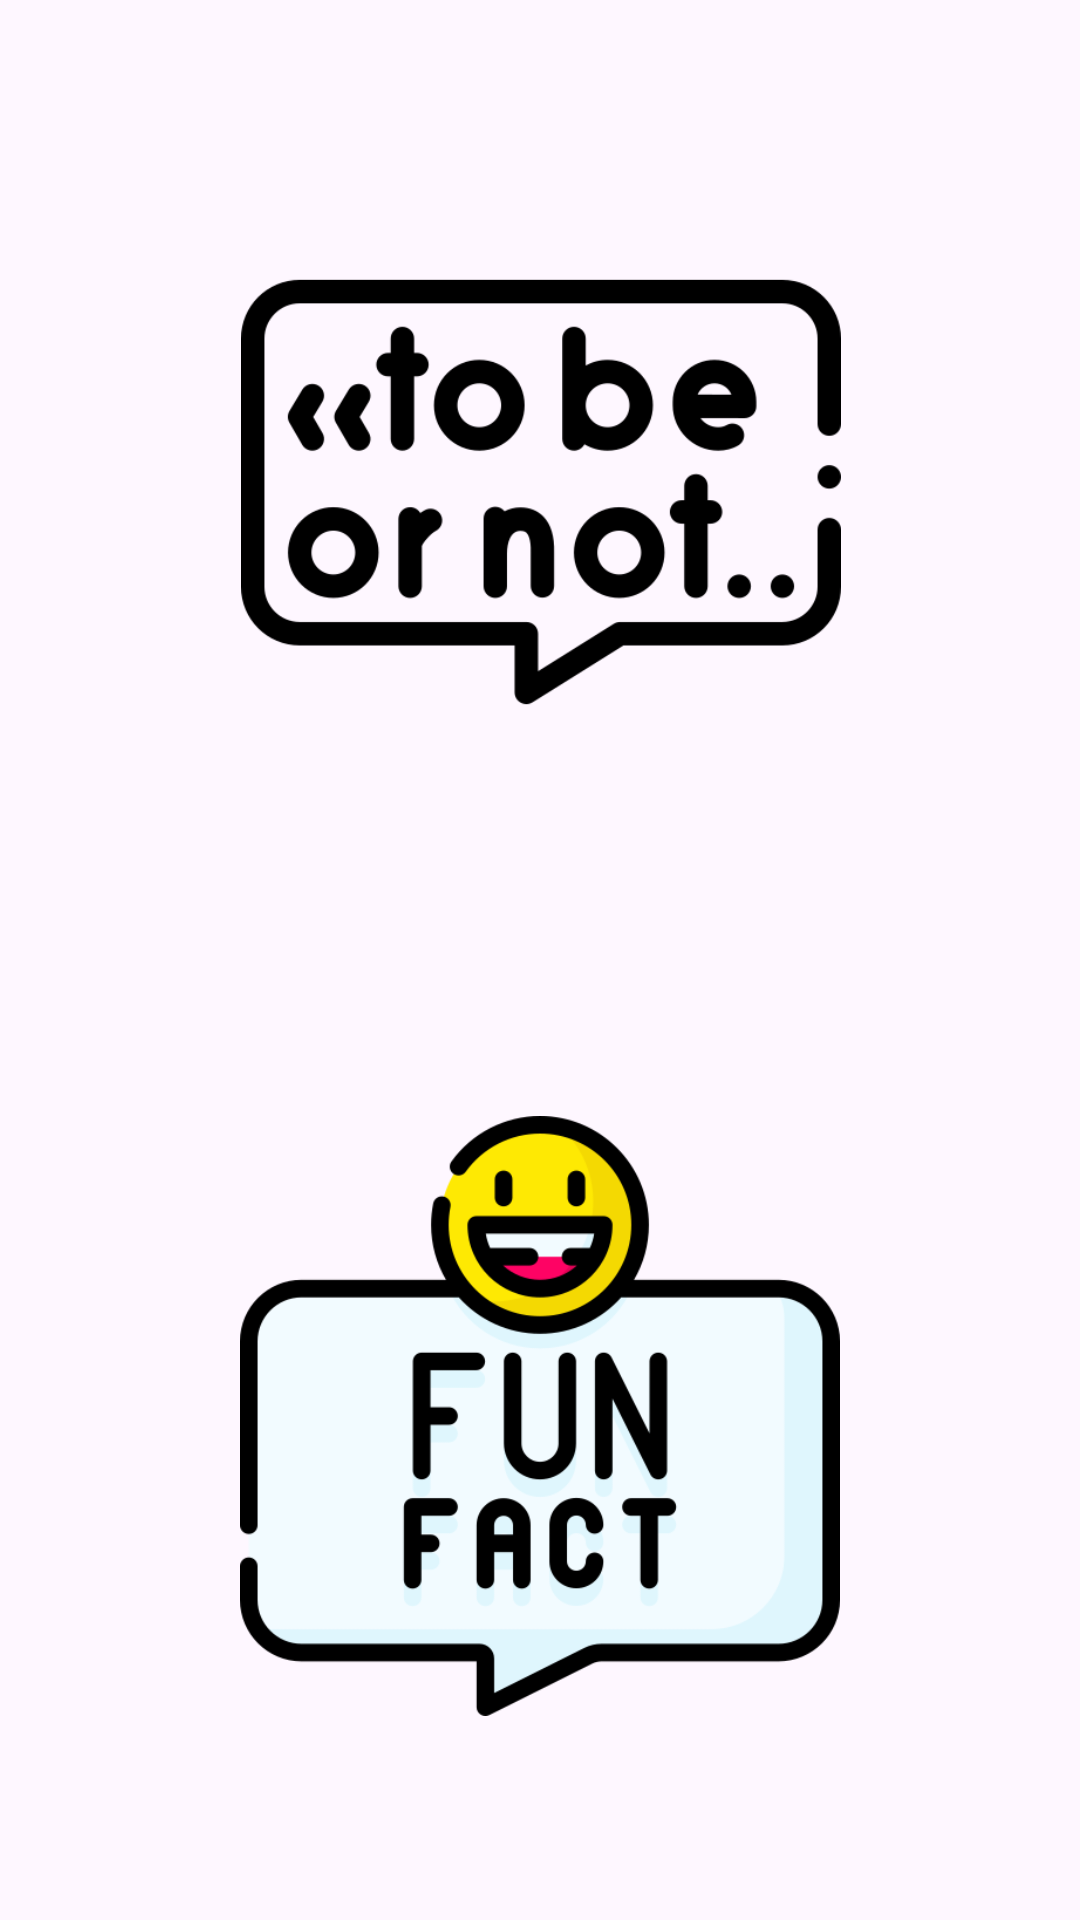

Layout XML and referenced resources for this Android screen:
<!-- AndroidManifest.xml: application theme Theme.Praticapedrohenrique -->
<!-- res/layout/fragment_funny.xml -->
<?xml version="1.0" encoding="utf-8"?>
<androidx.constraintlayout.widget.ConstraintLayout xmlns:android="http://schemas.android.com/apk/res/android"
    xmlns:app="http://schemas.android.com/apk/res-auto"
    xmlns:tools="http://schemas.android.com/tools"
    android:layout_width="match_parent"
    android:layout_height="match_parent"
    tools:context=".ui.fragment.FunnyFragment">

    

    <ImageView
        android:id="@+id/image_tobe_or_not"
        android:layout_width="200dp"
        android:layout_height="200dp"
        android:layout_marginTop="64dp"
        android:src="@drawable/tobe"
        app:layout_constraintEnd_toEndOf="parent"
        app:layout_constraintHorizontal_bias="0.502"
        app:layout_constraintStart_toStartOf="parent"
        app:layout_constraintTop_toTopOf="parent" />

    <ImageView
        android:id="@+id/image_fun_fact"
        android:layout_width="200dp"
        android:layout_height="200dp"
        android:layout_marginTop="108dp"
        android:src="@drawable/engracado"
        app:layout_constraintEnd_toEndOf="parent"
        app:layout_constraintStart_toStartOf="parent"
        app:layout_constraintTop_toBottomOf="@+id/image_tobe_or_not" />

</androidx.constraintlayout.widget.ConstraintLayout>
<!-- resources referenced by this layout -->
<resources>
  <!-- drawable engracado: png bitmap (drawable, 28999 bytes) -->
  <!-- drawable tobe: png bitmap (drawable, 17126 bytes) -->
  <style name="Theme.Praticapedrohenrique" parent="Base.Theme.Praticapedrohenrique" />
  <style name="Base.Theme.Praticapedrohenrique" parent="Theme.Material3.DayNight.NoActionBar">
          
          
      </style>
</resources>
